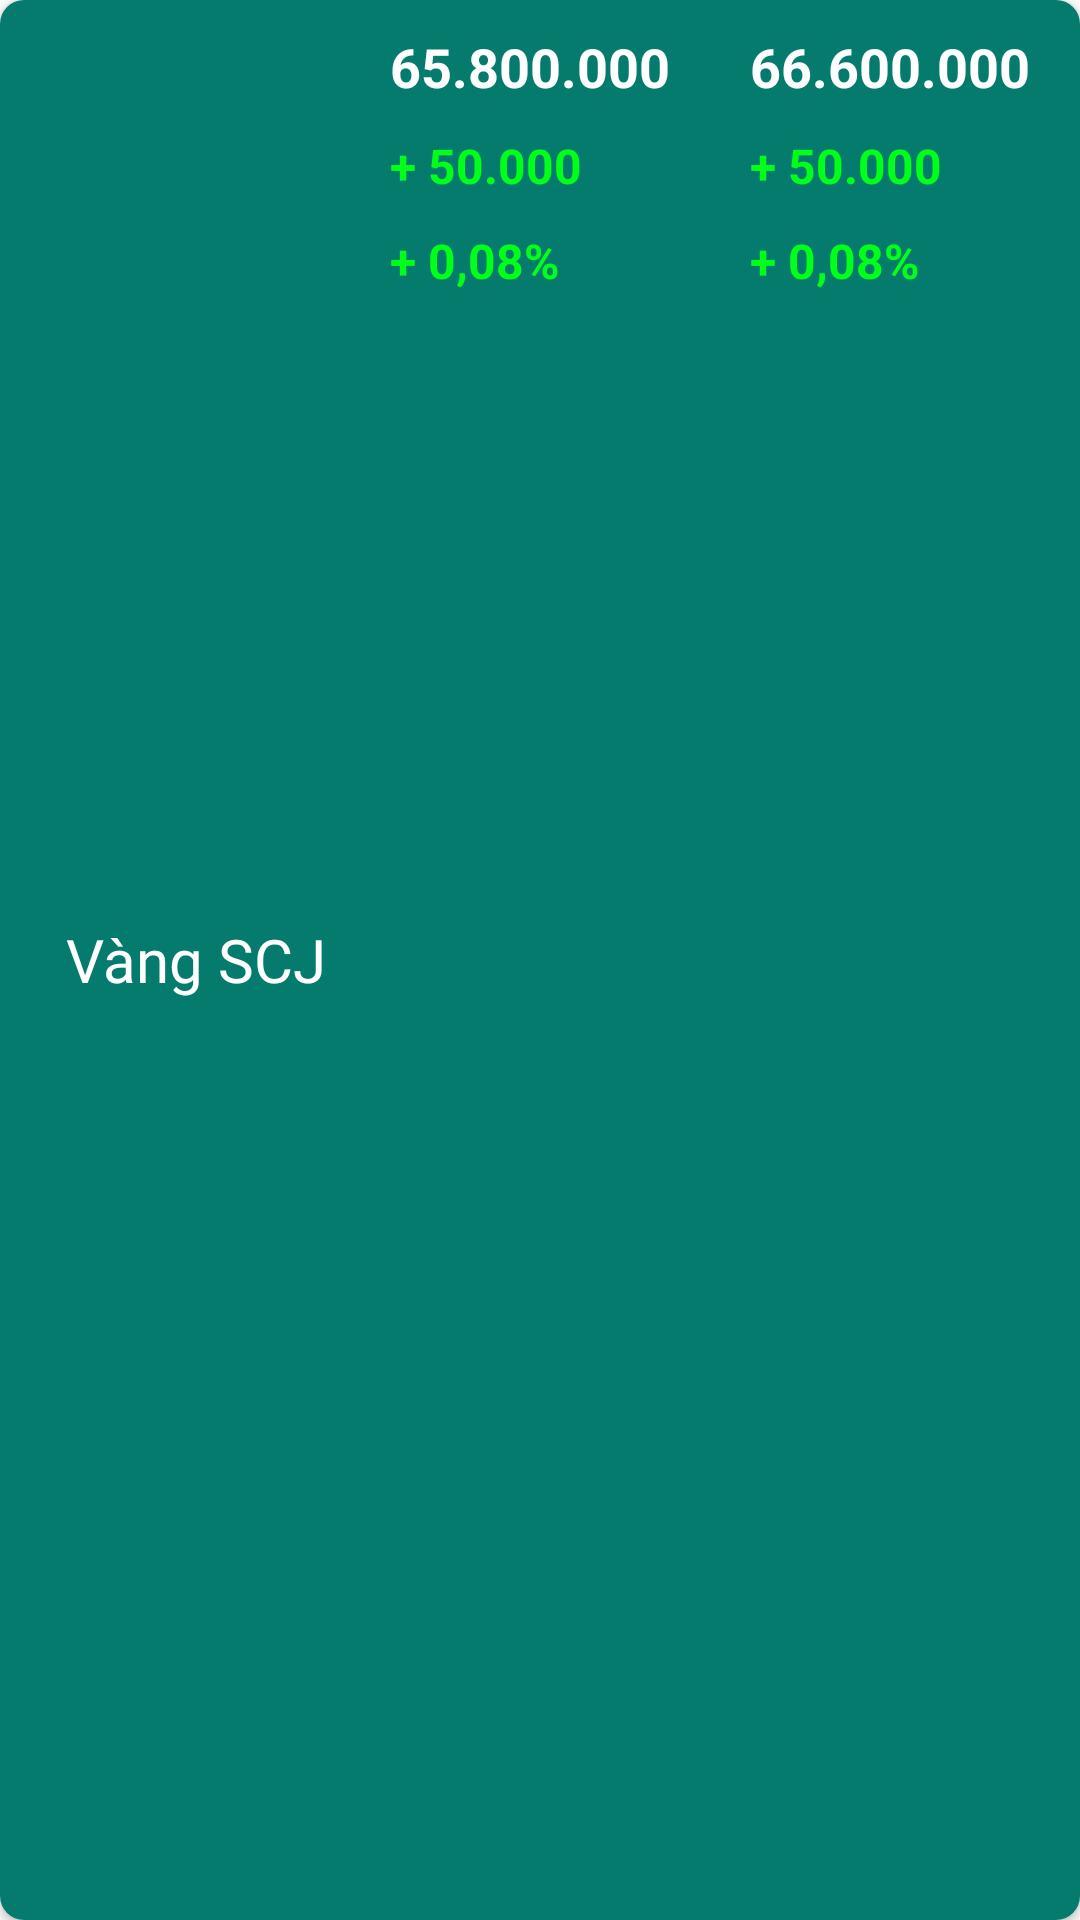

The Android layout XML behind this screen, and the referenced resources:
<!-- AndroidManifest.xml: application theme Theme.NewsApp -->
<!-- res/layout/card_giavang_loai.xml -->
<?xml version="1.0" encoding="utf-8"?>
<androidx.cardview.widget.CardView
    android:background="@drawable/corner_boder_test"
    xmlns:app="http://schemas.android.com/apk/res-auto"
    xmlns:android="http://schemas.android.com/apk/res/android"
    xmlns:tools="http://schemas.android.com/tools"
    android:layout_height="100dp"
    android:layout_width="match_parent"
    android:layout_marginEnd="10dp"
    android:layout_marginStart="10dp"
    app:cardCornerRadius="8dp"
    android:layout_marginBottom="8dp"
    >
    
    <LinearLayout
        android:weightSum="3"
        android:background="@drawable/corner_boder_test"
        android:orientation="horizontal"
        android:layout_width="match_parent"
        android:layout_height="match_parent"
        >

        <TextView
            android:id="@+id/txt_itemkhampha_Tieude"
            android:layout_width="match_parent"
            android:layout_height="match_parent"
            android:layout_gravity="center"
            android:layout_marginLeft="10dp"
            android:layout_weight="1"
            android:fontFamily="@font/roboto_bold"
            android:gravity="center"
            android:text="Vàng SCJ"
            android:textColor="@color/trang"
            android:textSize="20sp"
            android:textStyle="normal" />

        <LinearLayout
            android:layout_weight="1"
            android:orientation="vertical"
            android:layout_width="match_parent"
            android:layout_height="match_parent"
            >
            <TextView
                android:layout_marginTop="10dp"
                android:layout_marginLeft="10dp"
                android:textColor="@color/trang"
                android:textSize="18sp"
                android:textStyle="bold"
                android:text="65.800.000"
                android:layout_width="wrap_content"
                android:layout_height="wrap_content"
                />
            <TextView
                android:layout_marginTop="10dp"
                android:layout_marginLeft="10dp"
                android:textColor="@color/xanhla"
                android:textSize="16sp"
                android:textStyle="bold"
                android:text="+ 50.000"
                android:layout_width="wrap_content"
                android:layout_height="wrap_content"
                />
            <TextView
                android:layout_marginTop="10dp"
                android:layout_marginLeft="10dp"
                android:textColor="@color/xanhla"
                android:textSize="16sp"
                android:textStyle="bold"
                android:text="+ 0,08%"
                android:layout_width="wrap_content"
                android:layout_height="wrap_content"
                />
        </LinearLayout>
        <LinearLayout
            android:layout_weight="1"
            android:orientation="vertical"
            android:layout_width="match_parent"
            android:layout_height="match_parent"
            >
            <TextView
                android:layout_marginTop="10dp"
                android:layout_marginLeft="10dp"
                android:textColor="@color/trang"
                android:textSize="18sp"
                android:textStyle="bold"
                android:text="66.600.000"
                android:layout_width="wrap_content"
                android:layout_height="wrap_content"
                />
            <TextView
                android:layout_marginTop="10dp"
                android:layout_marginLeft="10dp"
                android:textColor="@color/xanhla"
                android:textSize="16sp"
                android:textStyle="bold"
                android:text="+ 50.000"
                android:layout_width="wrap_content"
                android:layout_height="wrap_content"
                />
            <TextView
                android:layout_marginTop="10dp"
                android:layout_marginLeft="10dp"
                android:textColor="@color/xanhla"
                android:textSize="16sp"
                android:textStyle="bold"
                android:text="+ 0,08%"
                android:layout_width="wrap_content"
                android:layout_height="wrap_content"
                />
        </LinearLayout>

    </LinearLayout>
</androidx.cardview.widget.CardView>
<!-- resources referenced by this layout -->
<resources>
  <color name="trang">#FFFFFFFF</color>
  <color name="xanhla">#00FF19</color>
  <!-- drawable corner_boder_test (drawable) -->
  <?xml version="1.0" encoding="utf-8"?>
  
  <shape xmlns:android="http://schemas.android.com/apk/res/android"
      android:shape="rectangle">
  
  
      <corners android:radius="5dp" />
      
      <solid android:color="@color/xanhreu" />
  </shape>
  <style name="Theme.NewsApp" parent="Theme.MaterialComponents.DayNight.NoActionBar">
          <item name="android:statusBarColor" tools:targetApi="l">?attr/colorPrimaryVariant</item>
          
      </style>
  <color name="xanhreu">#057B6D</color>
</resources>
